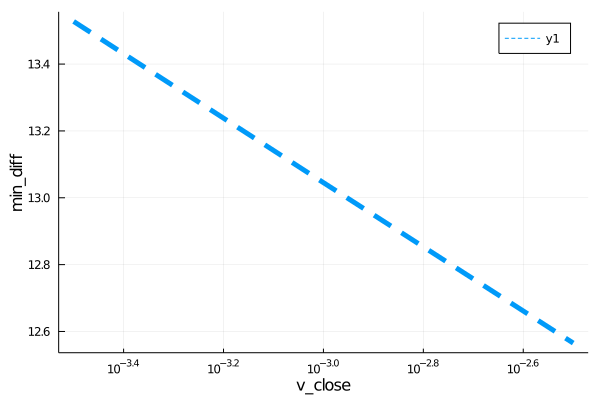

The table this chart was drawn from, first rows:
para, error
0.0003162, 13.53
0.001, 13.05
0.003162, 12.57
